The GitHub repository gojira/fastai-v3-projects contains a labelled image folder "bitmaps" with 2 categories: anomaly, normal. Examples follow, each with its label.

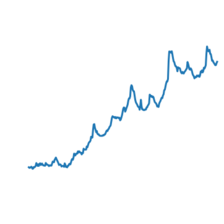
Label: normal

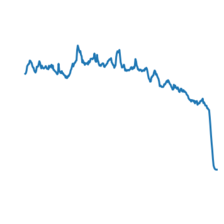
Label: anomaly

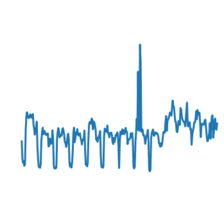
Label: normal

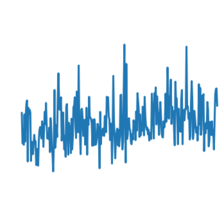
Label: normal

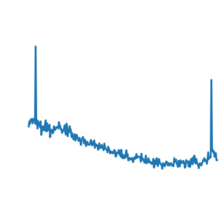
Label: anomaly

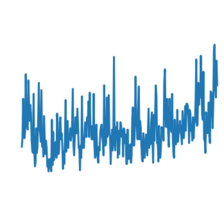
Label: normal
